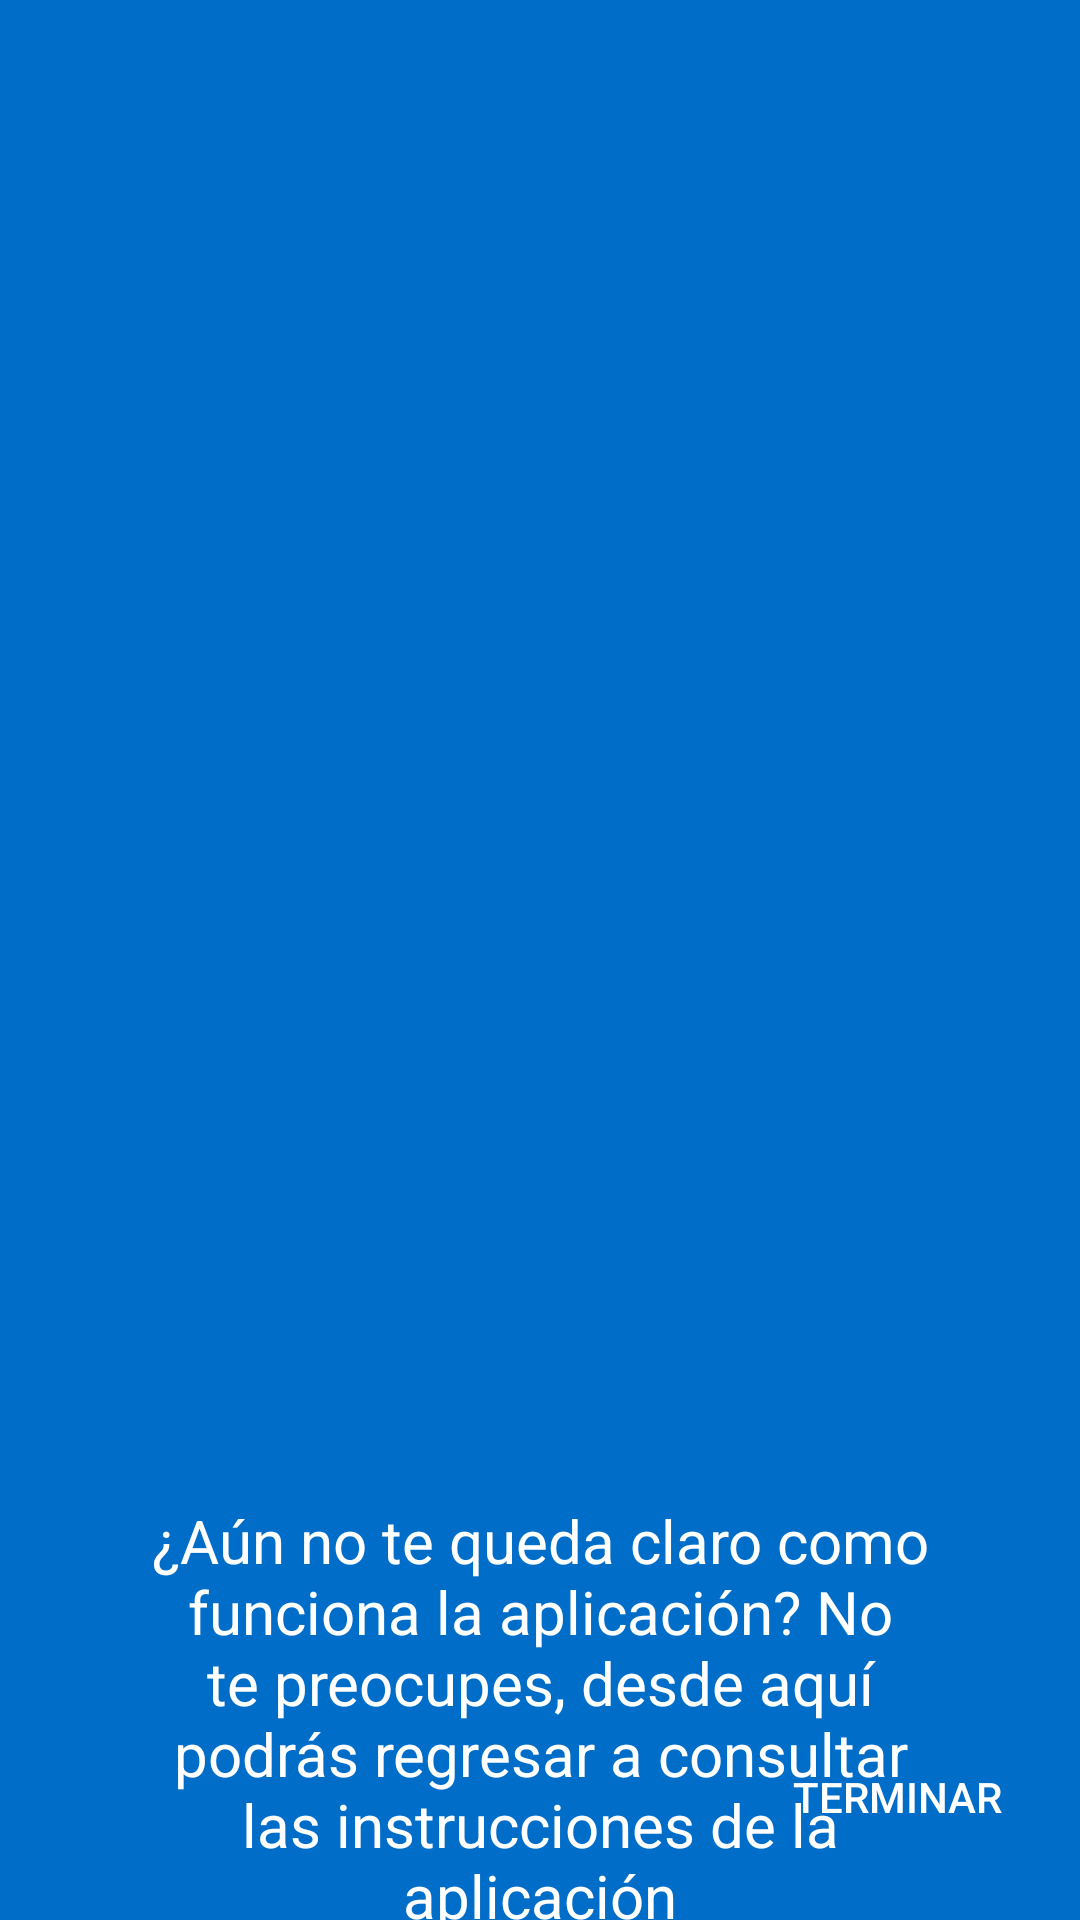

Here is an Android app screen rendered from its layout file. Give the layout XML and the strings, colors and styles it references.
<!-- AndroidManifest.xml: application theme AppTheme -->
<!-- res/layout/fragment_instruccion_ayuda.xml -->
<?xml version="1.0" encoding="utf-8"?>
<FrameLayout xmlns:android="http://schemas.android.com/apk/res/android"
    xmlns:tools="http://schemas.android.com/tools"
    android:layout_width="match_parent"
    android:layout_height="match_parent"
    tools:context=".Controladores.InstruccionAyudaFragment"
    android:background="@color/colorSplash">

    <RelativeLayout
        android:layout_width="match_parent"
        android:layout_height="match_parent">

        <ImageView
            android:layout_width="308dp"
            android:layout_height="314dp"
            android:layout_alignParentTop="true"
            android:layout_centerInParent="true"
            android:layout_marginTop="149dp"
            android:src="@drawable/ayuda" />

        <TextView
            android:layout_width="255dp"
            android:layout_height="wrap_content"
            android:layout_alignParentStart="true"
            android:layout_alignParentLeft="true"
            android:layout_alignParentEnd="true"
            android:layout_marginTop="500dp"
            android:layout_centerHorizontal="true"
            android:layout_marginLeft="48dp"
            android:layout_marginRight="48dp"
            android:textAlignment="center"
            android:text="@string/texto_instrucciones_ayuda"
            android:textColor="@android:color/white"
            android:textSize="20sp" />

        <Button
            style="@style/Widget.AppCompat.Button.Borderless"
            android:layout_width="wrap_content"
            android:layout_height="wrap_content"
            android:id="@+id/btnFinInstruccion"
            android:layout_alignParentBottom="true"
            android:layout_alignParentRight="true"
            android:layout_alignParentEnd="true"
            android:layout_marginEnd="17dp"
            android:layout_marginRight="17dp"
            android:layout_marginBottom="17dp"
            android:text="@string/terminar"
            android:textColor="@color/colorBlanco"
            android:background="@android:color/transparent"/>
    </RelativeLayout>
</FrameLayout>
<!-- resources referenced by this layout -->
<resources>
  <color name="colorBlanco">#FFFFFF</color>
  <color name="colorSplash">#006DC9</color>
  <string name="terminar">Terminar</string>
  <string name="texto_instrucciones_ayuda">¿Aún no te queda claro como funciona la aplicación? No te preocupes, desde aquí podrás regresar a consultar las instrucciones de la aplicación</string>
  <style name="AppTheme" parent="Theme.AppCompat.Light.NoActionBar">
          
          <item name="colorPrimary">@color/colorPrimary</item>
          <item name="colorPrimaryDark">@color/colorPrimaryDark</item>
          <item name="colorAccent">@color/colorAccent</item>
          <item name="preferenceTheme">@style/PreferenceThemeOverlay</item>
  
          
  
      </style>
  <color name="colorPrimary">#006DC9</color>
  <color name="colorPrimaryDark">#006DC9</color>
  <color name="colorAccent">#006DC9</color>
</resources>
